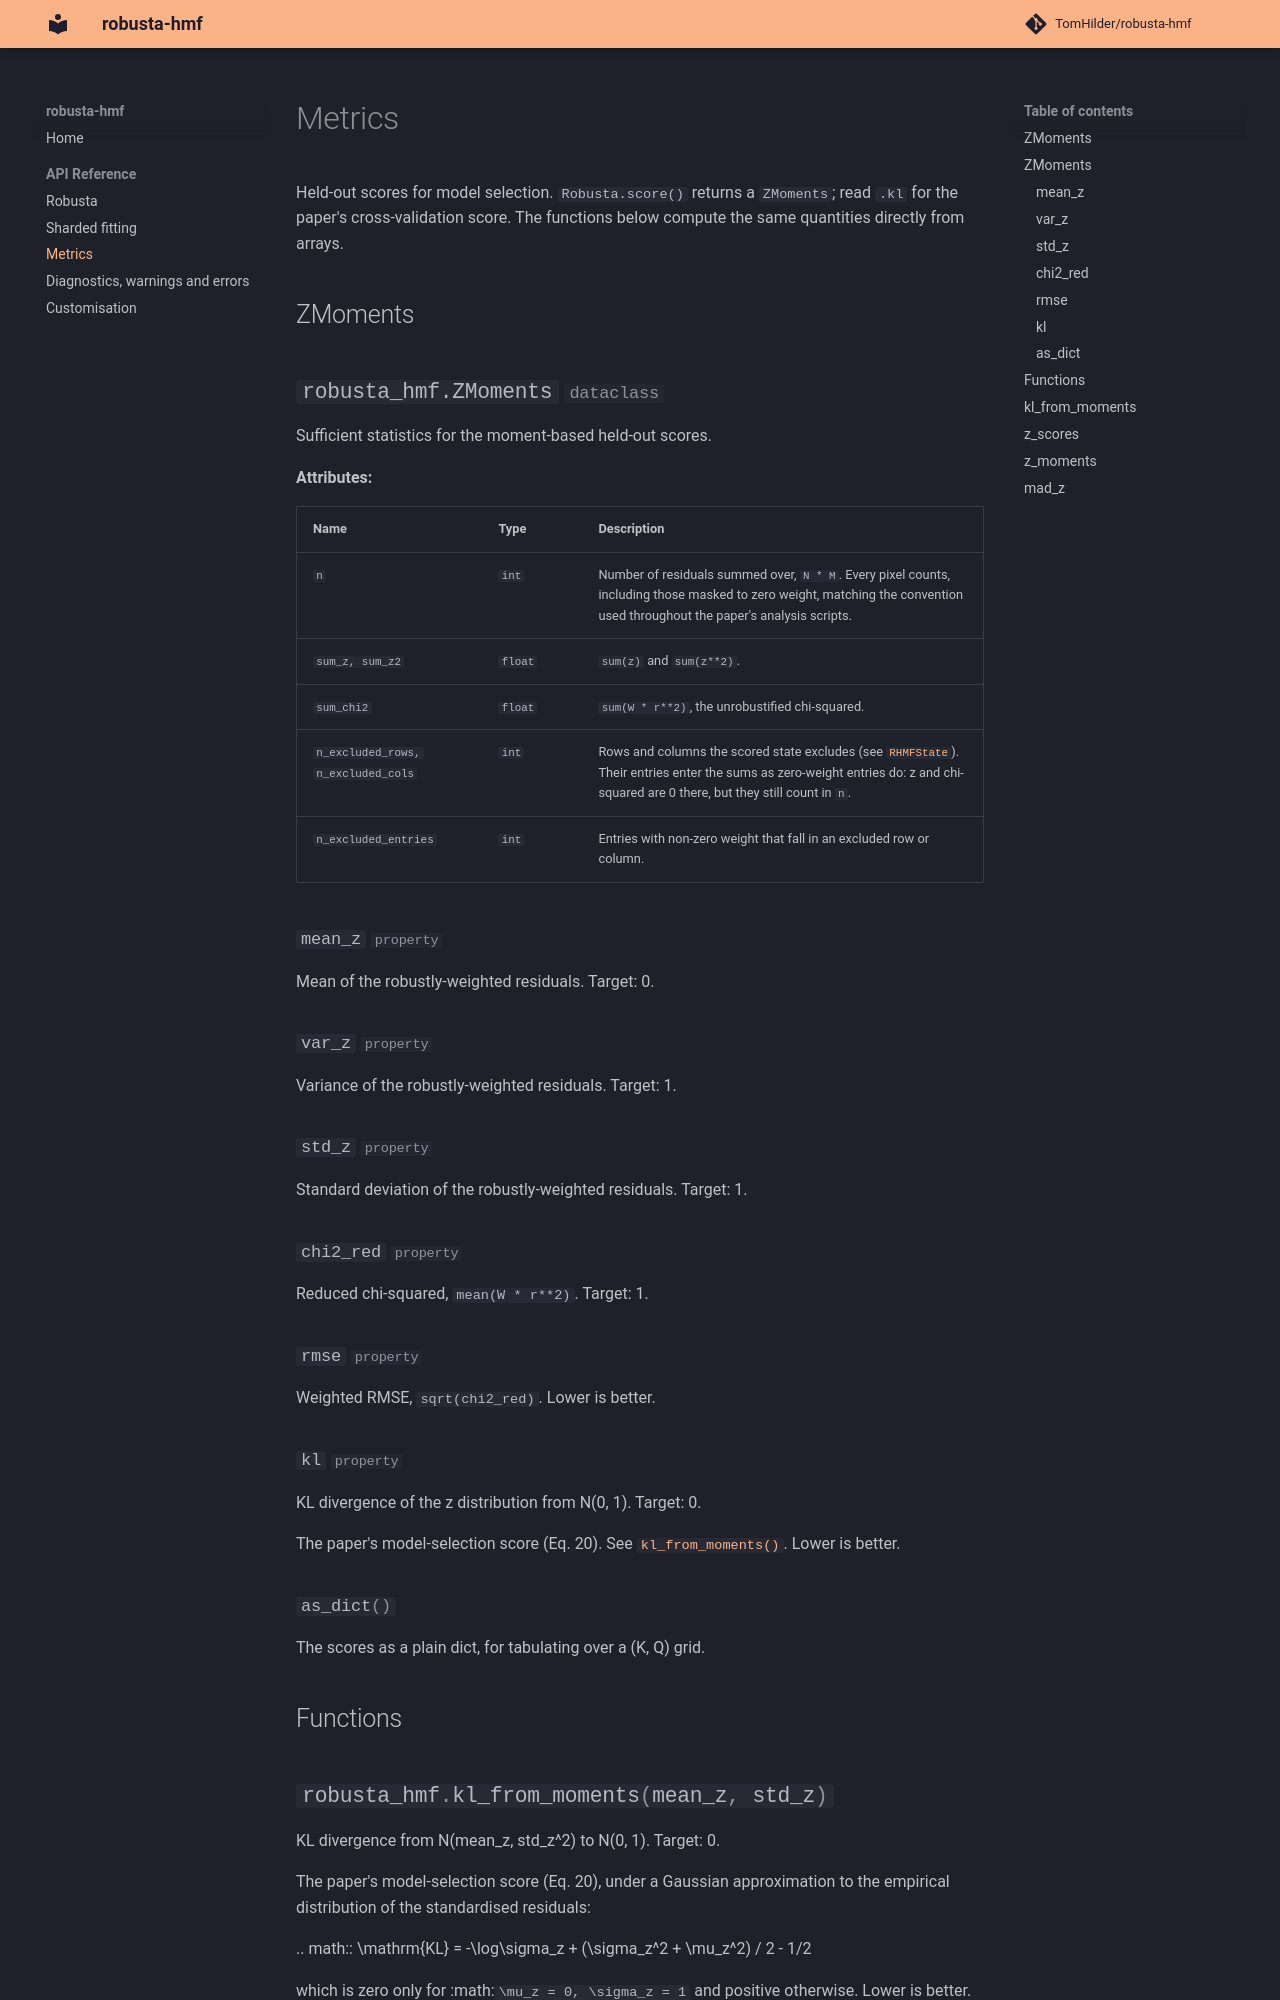

repository: TomHilder/robusta-hmf · page: api/metrics/index.html · generator: mkdocs

# Metrics

Held-out scores for model selection. `Robusta.score()` returns a `ZMoments`; read `.kl` for
the paper's cross-validation score. The functions below compute the same quantities
directly from arr
